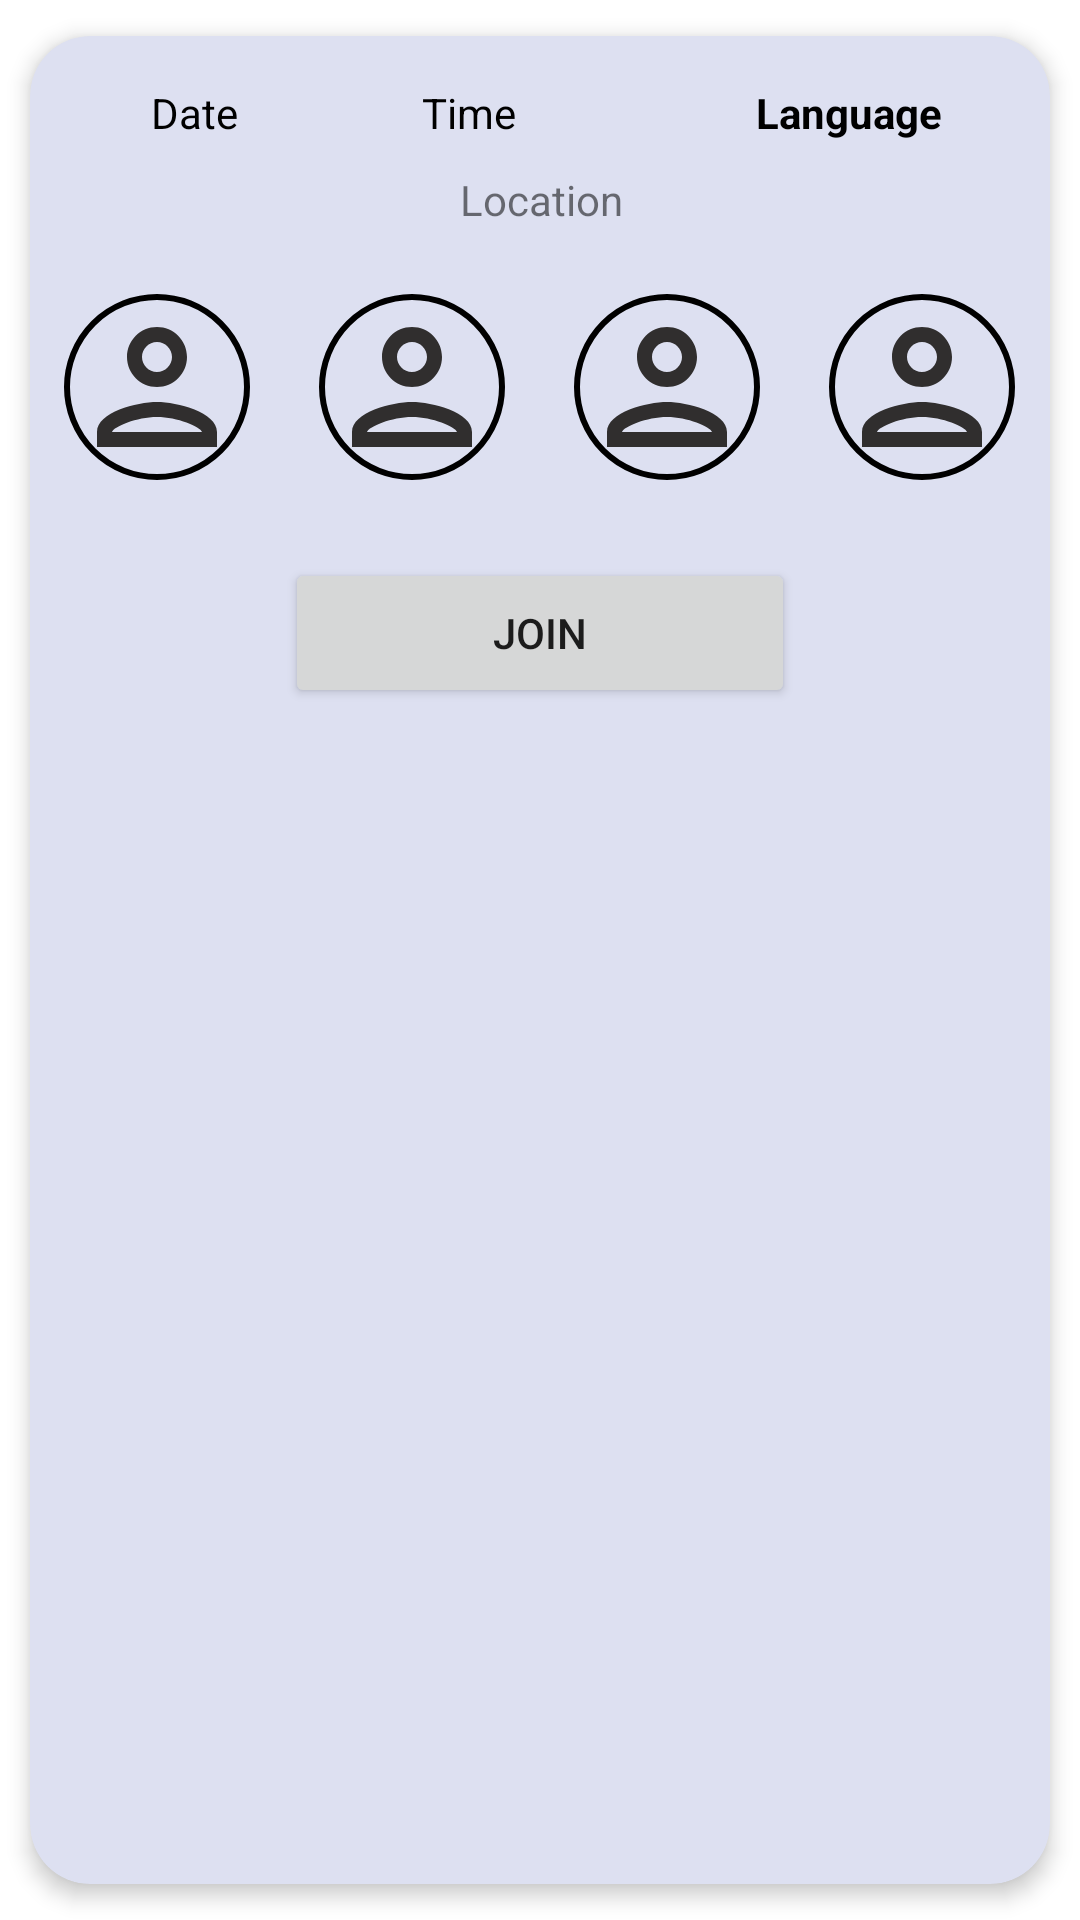

Produce the Android XML layout that renders to this screen, including the resource entries it uses.
<!-- AndroidManifest.xml: application theme Theme.PairUp -->
<!-- res/layout/event_card_view.xml -->
<?xml version="1.0" encoding="utf-8"?>
<androidx.cardview.widget.CardView xmlns:android="http://schemas.android.com/apk/res/android"
    xmlns:app="http://schemas.android.com/apk/res-auto"
    xmlns:tools="http://schemas.android.com/tools"
    android:layout_width="match_parent"
    android:layout_height="wrap_content"
    android:backgroundTint="@color/main_skin_card"
    app:cardCornerRadius="20dp"
    app:cardElevation="4dp"
    app:cardUseCompatPadding="true">

    <androidx.constraintlayout.widget.ConstraintLayout
        android:layout_width="match_parent"
        android:layout_height="240dp">


        <TextView
            android:id="@+id/Date"
            android:layout_width="wrap_content"
            android:layout_height="wrap_content"
            android:layout_centerVertical="true"
            android:layout_marginStart="16dp"
            android:autoSizeTextType="uniform"
            android:maxLines="1"
            android:text="@string/select_date"
            android:textColor="@color/black"
            android:textSize="14sp"
            app:layout_constraintBottom_toBottomOf="@+id/Time"
            app:layout_constraintEnd_toStartOf="@+id/Time"
            app:layout_constraintHorizontal_bias="0.285"
            app:layout_constraintStart_toStartOf="parent"
            app:layout_constraintTop_toTopOf="@+id/Time"
            app:layout_constraintVertical_bias="0.0" />

        <TextView
            android:id="@+id/Time"
            android:layout_width="wrap_content"
            android:layout_height="wrap_content"
            android:layout_alignParentRight="true"
            android:layout_centerVertical="true"
            android:layout_marginTop="16dp"
            android:layout_marginEnd="80dp"
            android:layout_toEndOf="@+id/Date"
            android:maxLines="1"
            android:text="@string/select_time"
            android:textColor="@color/black"
            app:layout_constraintEnd_toStartOf="@+id/Language"
            app:layout_constraintTop_toTopOf="parent" />

        <TextView
            android:id="@+id/Language"
            android:layout_width="wrap_content"
            android:layout_height="wrap_content"
            android:layout_alignParentRight="true"
            android:layout_centerVertical="true"
            android:layout_marginEnd="36dp"
            android:maxLines="1"
            android:text="@string/select_language"
            android:textColor="@color/black"
            android:textStyle="bold"
            app:layout_constraintEnd_toEndOf="parent"
            app:layout_constraintTop_toTopOf="@+id/Time" />

        <LinearLayout
            android:id="@+id/avatars"
            android:layout_width="fill_parent"
            android:layout_height="0dp"
            android:layout_weight = "1"
            android:gravity="center"
            android:orientation="horizontal"
            android:weightSum="100"
            app:layout_constraintBottom_toTopOf="@+id/button_join"
            app:layout_constraintEnd_toEndOf="parent"
            app:layout_constraintStart_toStartOf="parent"
            app:layout_constraintTop_toBottomOf="@+id/Location">

            <LinearLayout
                android:layout_width="wrap_content"
                android:layout_height="wrap_content"
                android:orientation="vertical"
                android:gravity="center_horizontal"
                android:layout_weight="25">
                <com.google.android.material.imageview.ShapeableImageView
                    android:id="@+id/profile1"
                    android:layout_width="70dp"
                    android:layout_height="70dp"
                    android:padding="5dp"
                    android:scaleType="centerCrop"
                    app:shapeAppearanceOverlay="@style/circle"
                    app:srcCompat="@drawable/ic_outline_person_24"
                    app:strokeColor="@color/black"
                    app:strokeWidth="2dp" />
                <TextView
                    android:id="@+id/profile1_name"
                    android:layout_width="match_parent"
                    android:layout_height="wrap_content"
                    android:text=""
                    android:textAlignment="center"
                    android:textSize="11sp"
                    android:layout_gravity="center_vertical"/>


            </LinearLayout>

            <LinearLayout
                android:layout_width="wrap_content"
                android:layout_height="wrap_content"
                android:orientation="vertical"
                android:gravity="center_horizontal"
                android:layout_weight="25">
                <com.google.android.material.imageview.ShapeableImageView
                    android:id="@+id/profile2"
                    android:layout_width="70dp"
                    android:layout_height="70dp"
                    android:padding="5dp"
                    android:scaleType="centerCrop"
                    app:shapeAppearanceOverlay="@style/circle"
                    app:srcCompat="@drawable/ic_outline_person_24"
                    app:strokeColor="@color/black"
                    app:strokeWidth="2dp" />
                <TextView
                    android:id="@+id/profile2_name"
                    android:layout_width="match_parent"
                    android:layout_height="wrap_content"
                    android:text=""
                    android:textAlignment="center"
                    android:textSize="11sp"
                    android:layout_gravity="center_vertical"/>

            </LinearLayout>

            <LinearLayout
                android:id="@+id/hide1"
                android:layout_width="wrap_content"
                android:layout_height="wrap_content"
                android:orientation="vertical"
                android:gravity="center_horizontal"
                android:layout_weight="25">
                <com.google.android.material.imageview.ShapeableImageView
                    android:id="@+id/profile3"
                    android:layout_width="70dp"
                    android:layout_height="70dp"
                    android:padding="5dp"
                    android:scaleType="centerCrop"
                    app:layout_constraintStart_toEndOf="@+id/profile2"
                    app:layout_constraintTop_toTopOf="@+id/profile1"
                    app:shapeAppearanceOverlay="@style/circle"
                    app:srcCompat="@drawable/ic_outline_person_24"
                    app:strokeColor="@color/black"
                    app:strokeWidth="2dp" />
                <TextView
                    android:id="@+id/profile3_name"
                    android:layout_width="match_parent"
                    android:layout_height="wrap_content"
                    android:text=""
                    android:textAlignment="center"
                    android:textSize="11sp"
                    android:layout_gravity="center_vertical"/>

            </LinearLayout>

            <LinearLayout
                android:id="@+id/hide2"
                android:gravity="center_horizontal"
                android:layout_width="wrap_content"
                android:layout_height="wrap_content"
                android:orientation="vertical"
                android:layout_weight="25">
                <com.google.android.material.imageview.ShapeableImageView
                    android:id="@+id/profile4"
                    android:layout_width="70dp"
                    android:layout_height="70dp"
                    android:padding="5dp"
                    android:scaleType="centerCrop"
                    app:layout_constraintEnd_toEndOf="parent"
                    app:layout_constraintHorizontal_bias="0.36"
                    app:layout_constraintStart_toEndOf="@+id/profile3"
                    app:layout_constraintTop_toTopOf="@+id/profile1"
                    app:shapeAppearanceOverlay="@style/circle"
                    app:srcCompat="@drawable/ic_outline_person_24"
                    app:strokeColor="@color/black"
                    app:strokeWidth="2dp" />
                <TextView
                    android:id="@+id/profile4_name"
                    android:layout_width="match_parent"
                    android:layout_height="wrap_content"
                    android:text=""
                    android:textAlignment="center"
                    android:textSize="11sp"
                    android:layout_gravity="center"/>

            </LinearLayout>

        </LinearLayout>

        <TextView
            android:id="@+id/Location"
            android:layout_width="400dp"
            android:layout_height="30dp"
            android:text="Location"
            android:inputType="text|textMultiLine"
            android:textAlignment="center"
            android:layout_marginEnd="25dp"
            android:layout_marginStart="25dp"
            android:layout_marginTop="10dp"
            app:layout_constraintEnd_toEndOf="parent"
            app:layout_constraintStart_toStartOf="parent"
            app:layout_constraintTop_toBottomOf="@+id/Time" />



        <Button
            android:id="@+id/button_join"
            android:layout_width="170dp"
            android:layout_height="50dp"
            android:layout_marginBottom="16dp"
            android:text="@string/join"
            app:cornerRadius="40dp"
            app:layout_constraintBottom_toBottomOf="parent"
            app:layout_constraintEnd_toEndOf="parent"
            app:layout_constraintStart_toStartOf="parent" />




    </androidx.constraintlayout.widget.ConstraintLayout>

</androidx.cardview.widget.CardView>
<!-- resources referenced by this layout -->
<resources>
  <color name="black">#FF000000</color>
  <color name="main_skin_card">#DDE0F1</color>
  <!-- drawable ic_outline_person_24 (drawable) -->
  <vector android:height="24dp" android:tint="#302E2E"
      android:viewportHeight="24" android:viewportWidth="24"
      android:width="24dp" xmlns:android="http://schemas.android.com/apk/res/android">
      <path android:fillColor="@android:color/white" android:pathData="M12,6c1.1,0 2,0.9 2,2s-0.9,2 -2,2 -2,-0.9 -2,-2 0.9,-2 2,-2m0,10c2.7,0 5.8,1.29 6,2L6,18c0.23,-0.72 3.31,-2 6,-2m0,-12C9.79,4 8,5.79 8,8s1.79,4 4,4 4,-1.79 4,-4 -1.79,-4 -4,-4zM12,14c-2.67,0 -8,1.34 -8,4v2h16v-2c0,-2.66 -5.33,-4 -8,-4z"/>
  </vector>
  <string name="join">Join</string>
  <string name="select_date">Date</string>
  <string name="select_language">Language</string>
  <string name="select_time">Time</string>
  <style name="circle" parent="">
          <item name="cornerFamily">rounded</item>
          <item name="cornerSize">50%</item>
      </style>
  <style name="Theme.PairUp" parent="Theme.MaterialComponents.Light.DarkActionBar">
          
          <item name="colorPrimary">@color/main_rosa</item>
          <item name="colorPrimaryVariant">@color/main_rosa_dark</item>
          <item name="colorOnPrimary">@color/white</item>
          
          <item name="colorSecondary">@color/main_skin</item>
          <item name="colorSecondaryVariant">@color/main_skin_light</item>
          <item name="colorOnSecondary">@color/black</item>
          
          <item name="android:statusBarColor" tools:targetApi="l">?attr/colorPrimaryVariant</item>
          
      </style>
  <color name="main_rosa">#d92f55</color>
  <color name="main_rosa_dark">#A80026</color>
  <color name="white">#FFFFFFFF</color>
  <color name="main_skin">#ffb278</color>
  <color name="main_skin_light">#F1C09B</color>
</resources>
